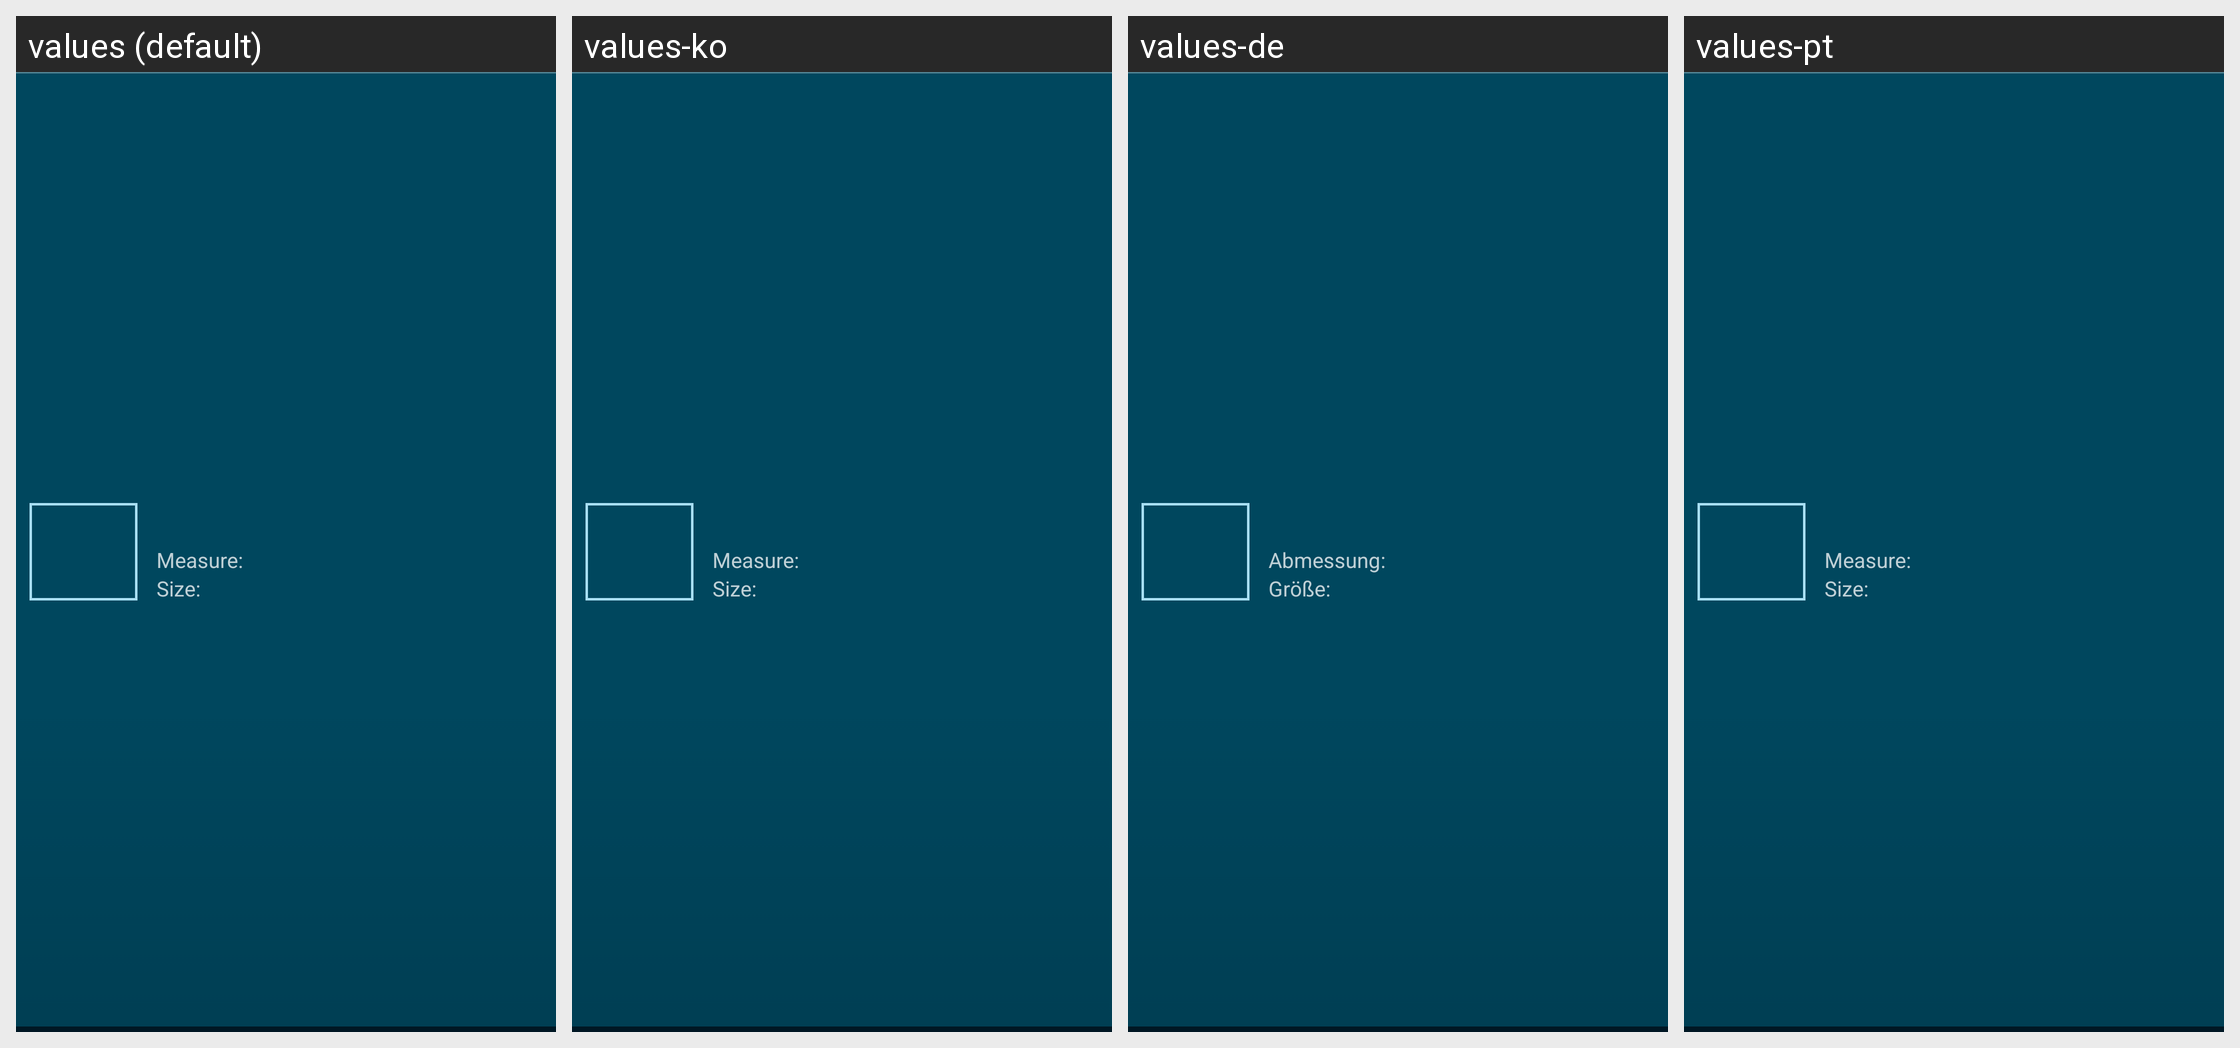

Translations of the strings shown on this Android screen, per locale in the grid:
Android screen res/layout/fragment_look_looklist_item.xml rendered under 4 locales, left to right: values (default), values-ko, values-de, values-pt. Device: Nexus 5 (rendered at 1080×1920; each locale shown at half size, 540×960, under a caption strip naming it); theme android:Theme.Light.NoTitleBar.
Other locales in the repository, not shown: values-ja, values-ro, values-ru.
Strings drawn on this screen, with the default value and each locale's value (text and hints the layout hard-codes, and strings that could not be matched under every locale, appear in the picture but are not listed):

look_measure
  values: Measure:
  values-ko: Measure:  [not translated; the default value is used]
  values-de: Abmessung:
  values-pt: Measure:  [not translated; the default value is used]

size
  values: Size:
  values-ko: Size:  [not translated; the default value is used]
  values-de: Größe:
  values-pt: Size:  [not translated; the default value is used]
